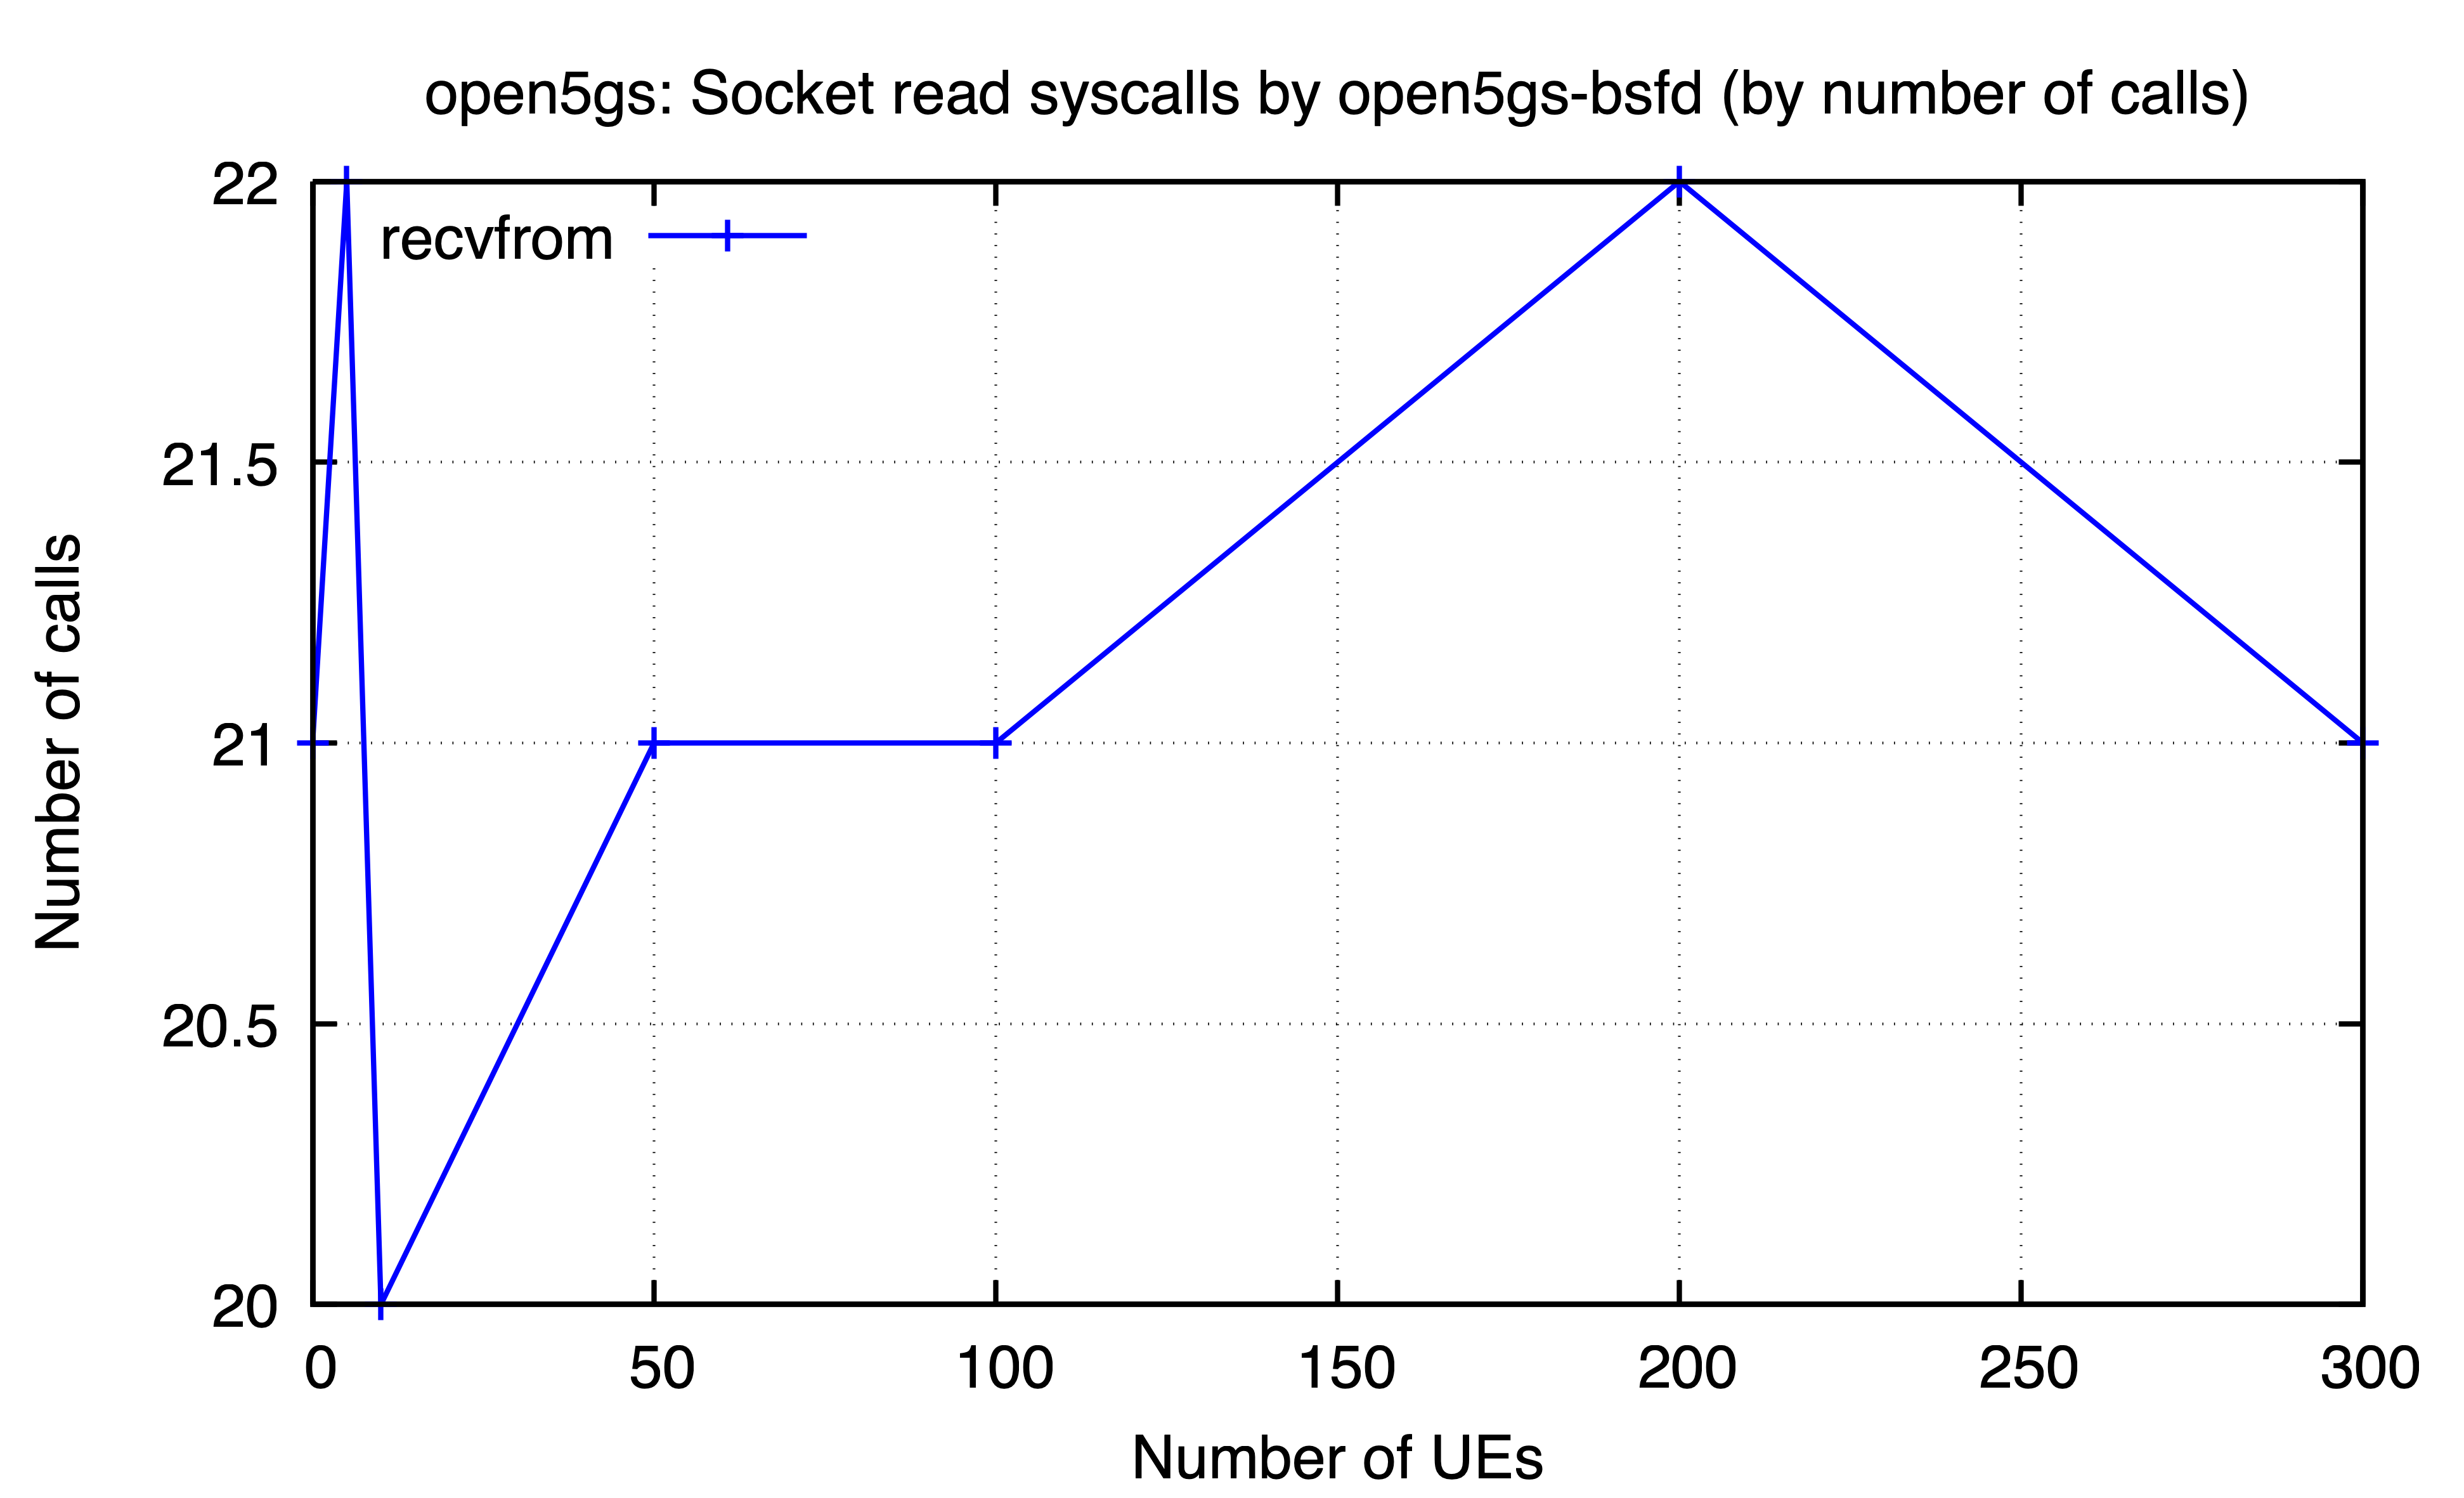

Data behind this chart, as committed beside it:
ues, recvfrom
0, 21
5, 22
10, 20
50, 21
100, 21
200, 22
300, 21
